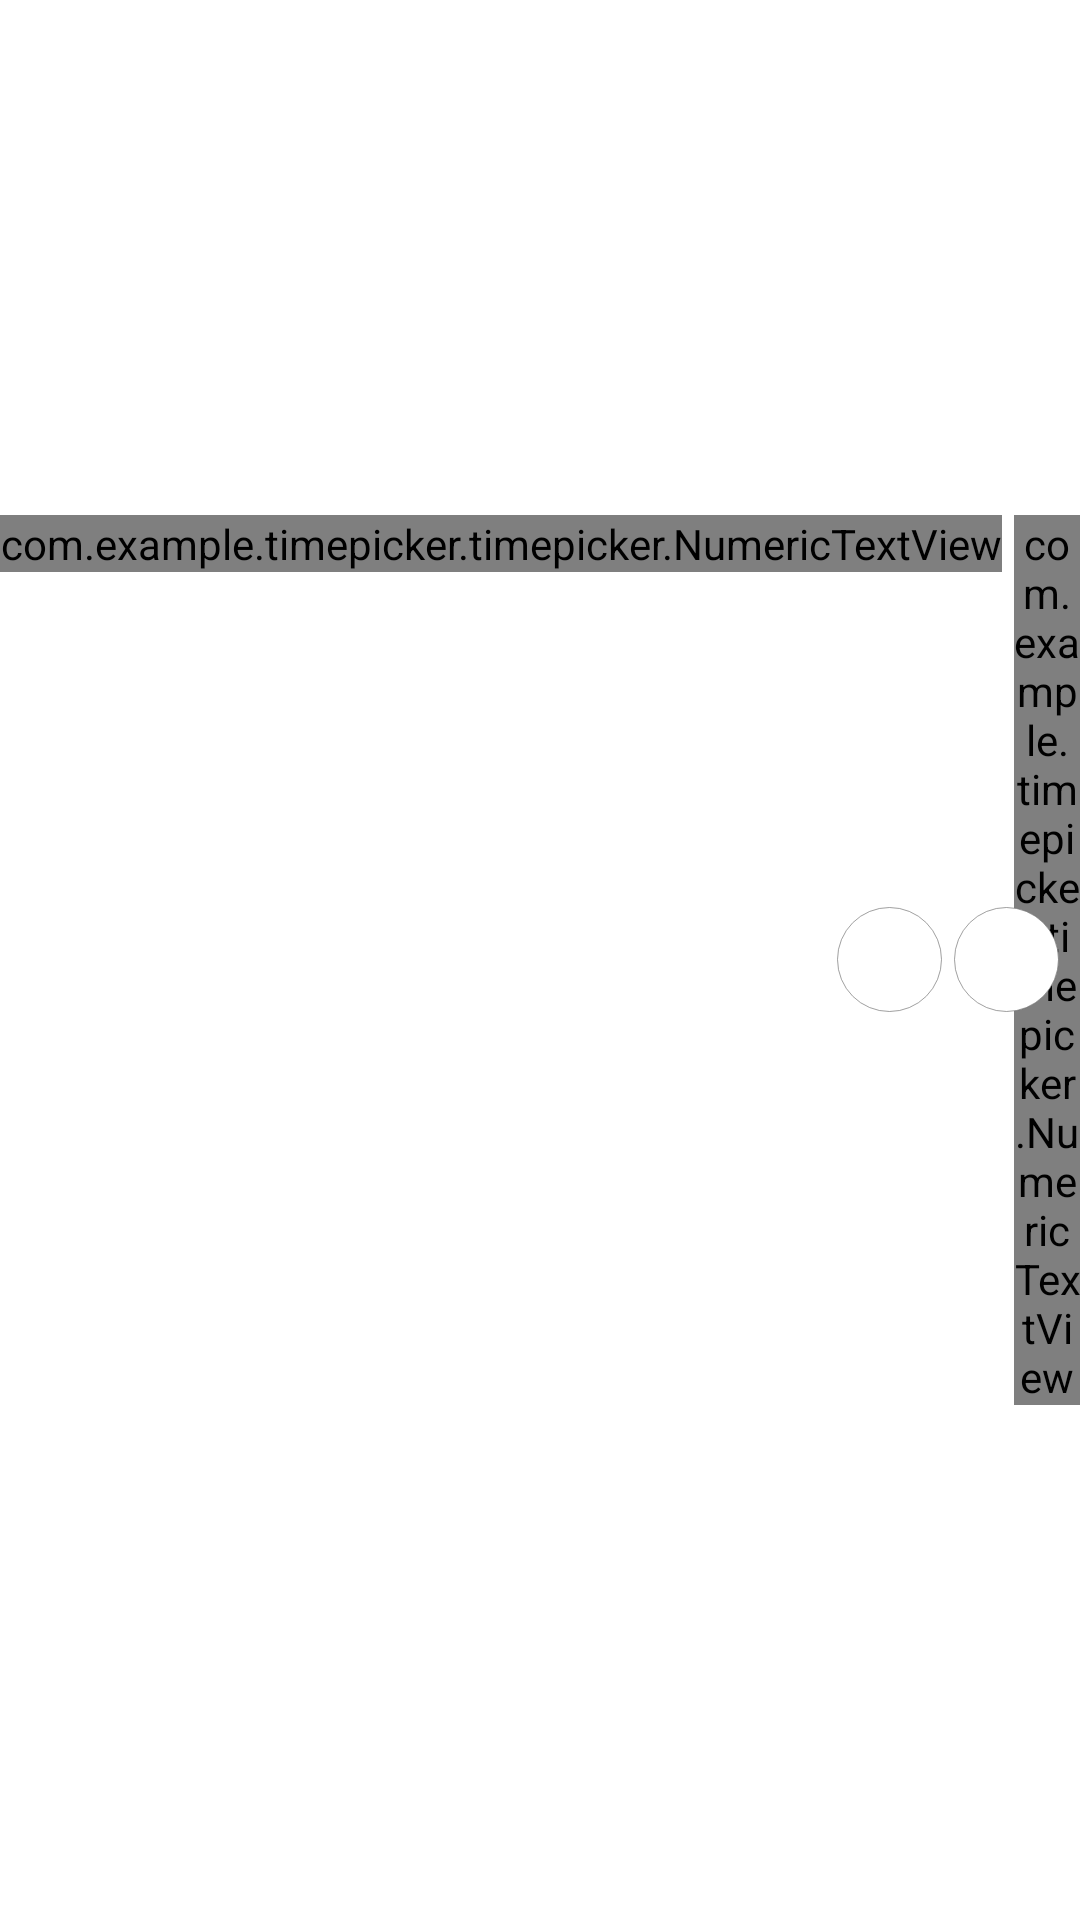

Write the Android layout XML for this screen, with the resource values it uses.
<!-- AndroidManifest.xml: fallback theme Theme.MaterialComponents.DayNight.NoActionBar -->
<!-- res/layout/time_picker_header_material.xml -->
<?xml version="1.0" encoding="utf-8"?>
<RelativeLayout xmlns:android="http://schemas.android.com/apk/res/android"
    xmlns:app="http://schemas.android.com/apk/res-auto"
    xmlns:tools="http://schemas.android.com/tools"
    android:id="@+id/time_header"
    android:layout_width="match_parent"
    android:layout_height="@dimen/timepicker_header_height"
    android:layout_marginStart="20dp"
    android:layout_marginEnd="20dp">


    

    <androidx.appcompat.widget.LinearLayoutCompat
        android:layout_width="wrap_content"
        android:layout_height="wrap_content"
        android:layout_alignParentStart="true"
        android:layout_centerVertical="true"
        android:orientation="horizontal">

        <com.example.timepicker.timepicker.NumericTextView
            android:id="@+id/hours"
            android:layout_width="wrap_content"
            android:layout_height="wrap_content"
            android:background="@drawable/time_picker_editable_background"
            android:ellipsize="none"
            android:focusable="true"
            android:gravity="right"
            android:nextFocusForward="@id/minutes"
            android:pointerIcon="hand"
            android:singleLine="true"
            android:textAppearance="@style/TextAppearance.Material.TimePicker.TimeLabel"
            android:textStyle="bold"
            tools:text="10" />

        <TextView
            android:id="@+id/separator"
            android:layout_width="wrap_content"
            android:layout_height="wrap_content"
            android:layout_gravity="center_vertical"
            android:layout_marginLeft="@dimen/timepicker_separator_padding"
            android:layout_marginRight="@dimen/timepicker_separator_padding"
            android:importantForAccessibility="no"
            android:textAppearance="@style/TextAppearance.Material.TimePicker.TimeLabel"
            android:textStyle="bold"
            tools:text=":" />

        
        <com.example.timepicker.timepicker.NumericTextView
            android:id="@+id/minutes"
            android:layout_width="wrap_content"
            android:layout_height="wrap_content"
            android:background="@drawable/time_picker_editable_background"
            android:ellipsize="none"
            android:focusable="true"
            android:gravity="left"
            android:nextFocusForward="@id/am_label"
            android:pointerIcon="hand"
            android:singleLine="true"
            android:textAppearance="@style/TextAppearance.Material.TimePicker.TimeLabel"
            android:textStyle="bold"
            tools:text="10" />

        <TextView
            android:id="@+id/tvAmOrPm"
            android:layout_width="wrap_content"
            android:layout_height="wrap_content"
            android:layout_gravity="center_vertical"
            android:layout_marginStart="1dp"
            android:importantForAccessibility="no"
            android:textAppearance="@style/TextAppearance.Material.TimePicker.TimeLabel"
            android:textStyle="bold"
            tools:text="AM" />


    </androidx.appcompat.widget.LinearLayoutCompat>

    
    <RadioGroup
        android:id="@+id/ampm_layout"
        android:layout_width="wrap_content"
        android:layout_height="wrap_content"
        android:layout_alignParentEnd="true"
        android:layout_centerVertical="true"
        android:layout_marginEnd="7dp"
        android:orientation="horizontal">

        <RadioButton
            android:id="@+id/am_label"
            android:layout_width="35dp"
            android:layout_height="35dp"
            android:layout_marginEnd="2dp"
            android:background="@drawable/bg_circle_selector"
            android:button="@null"
            android:ellipsize="none"
            android:focusable="true"
            android:gravity="center"
            android:includeFontPadding="false"
            android:nextFocusForward="@+id/pm_label"
            android:singleLine="true"
            android:textAppearance="@style/TextAppearance.Material.TimePicker.AmPmLabel"
            android:textStyle="bold"
            app:buttonCompat="@null"
            tools:ignore="TouchTargetSizeCheck,DuplicateSpeakableTextCheck"
            tools:text="AM" />

        <RadioButton
            android:id="@+id/pm_label"
            android:layout_width="35dp"
            android:layout_height="35dp"
            android:layout_marginStart="2dp"
            android:background="@drawable/bg_circle_selector"
            android:button="@null"
            android:ellipsize="none"
            android:focusable="true"
            android:gravity="center"
            android:includeFontPadding="false"
            android:singleLine="true"
            android:textAppearance="@style/TextAppearance.Material.TimePicker.AmPmLabel"
            android:textStyle="bold"
            app:buttonCompat="@null"
            tools:ignore="TouchTargetSizeCheck"
            tools:text="PM" />
    </RadioGroup>
</RelativeLayout>
<!-- resources referenced by this layout -->
<resources>
  <dimen name="timepicker_header_height">75dp</dimen>
  <dimen name="timepicker_separator_padding">2dp</dimen>
  <!-- drawable bg_circle_selector (drawable) -->
  <?xml version="1.0" encoding="utf-8"?>
  <selector xmlns:android="http://schemas.android.com/apk/res/android">
  
      <item android:drawable="@drawable/bg_circle_white" android:state_checked="false" />
  
      <item android:drawable="@drawable/bg_circle_orange" android:state_checked="true" />
  
  </selector>
  <style name="TextAppearance.Material.TimePicker.AmPmLabel" parent="@style/TextAppearance.AppCompat.Button">
          <item name="android:textSize">@dimen/timepicker_ampm_label_size</item>
      </style>
  <style name="TextAppearance.Material.TimePicker.TimeLabel" parent="@style/TextAppearance.AppCompat">
          <item name="android:textSize">@dimen/timepicker_time_label_size</item>
      </style>
  <!-- drawable bg_circle_white (drawable) -->
  <?xml version="1.0" encoding="utf-8"?>
  <shape xmlns:android="http://schemas.android.com/apk/res/android"
      android:shape="rectangle">
  
      <size
          android:width="35dp"
          android:height="35dp" />
  
      <corners android:radius="17.5dp" />
  
      <solid android:color="@android:color/white" />
  
      <stroke
          android:width="0.1dp"
          android:color="@color/grey_1" />
  
  
  </shape>
  <!-- drawable bg_circle_orange (drawable) -->
  <?xml version="1.0" encoding="utf-8"?>
  <shape xmlns:android="http://schemas.android.com/apk/res/android"
      android:shape="rectangle">
  
      <size
          android:width="35dp"
          android:height="35dp" />
  
      <corners android:radius="17.5dp" />
  
      <solid android:color="@color/orange" />
  
      <stroke
          android:width="0.1dp"
          android:color="@color/grey_1" />
  
  
  </shape>
  <dimen name="timepicker_ampm_label_size">14dp</dimen>
  <dimen name="timepicker_time_label_size">28dp</dimen>
  <color name="grey_1">#9E676767</color>
  <color name="orange">#EF6000</color>
</resources>
